Run: headless pygame with SDL's dummy video driver; simulated clock (each Clock.tick advances the game by its frame time, no real sleeping); random seed 0; keys injected as events and as key.get_pressed() state; no mouse input.
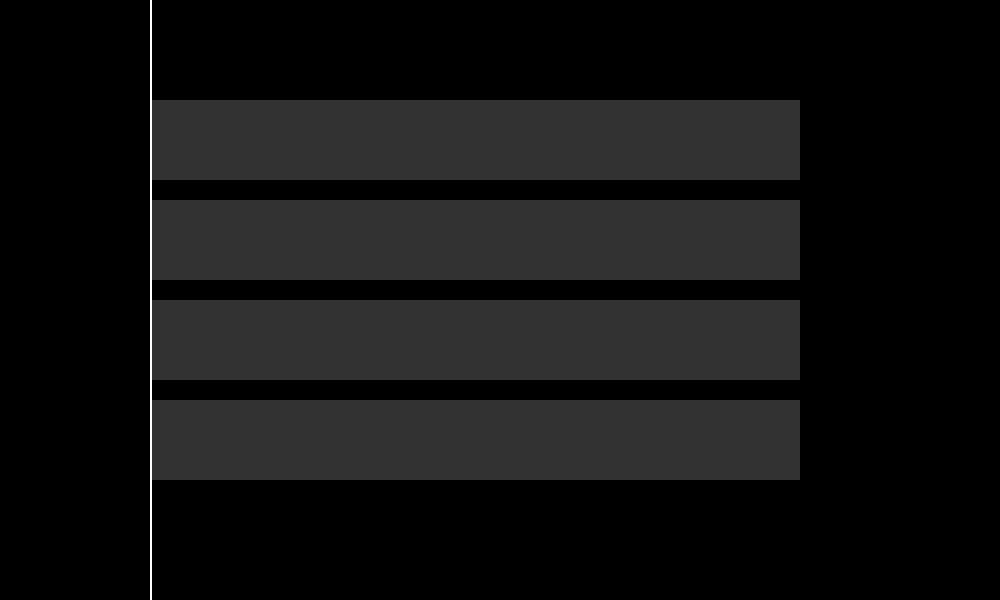
Frame 1 of 4 · flips 1–60 · no input
Frame 2 of 4 · flips 61–180 · tapped SPACE, RETURN · held RIGHT (→), D · screen unchanged from frame 1, image omitted
Frame 3 of 4 · flips 181–300 · held DOWN (↓), S · screen unchanged from frame 2, image omitted
Frame 4 of 4 · flips 301–420 · held LEFT (←), A, UP (↑), W · screen unchanged from frame 3, image omitted

The pygame program that drew these frames:

import pygame
import sys

pygame.init()

SCREEN_WIDTH = 1000
SCREEN_HEIGHT = 600
screen = pygame.display.set_mode((SCREEN_WIDTH, SCREEN_HEIGHT))
pygame.display.set_caption("RhythmGame")

clock = pygame.time.Clock()
FPS = 60

#レーンの描画
LANE_HEIGHT = 80
LANE_GAP = 20
NUM_LANES = 4
LANE_Y = [100 + i*(LANE_HEIGHT + LANE_GAP) for i in range(NUM_LANES)]
HIT_LINE_X = 150
LANE_END_X = SCREEN_WIDTH -200

def draw_lanes():
    for y in LANE_Y:
        pygame.draw.rect(screen,(50,50,50),(HIT_LINE_X, y, LANE_END_X - HIT_LINE_X, LANE_HEIGHT))
    pygame.draw.line(screen, (255,255,255), (HIT_LINE_X, 0), (HIT_LINE_X,SCREEN_HEIGHT), 2)

def main():
    running = True
    while running:
        for event in pygame.event.get():
            if event.type == pygame.QUIT:
                running = False
        
        screen.fill((0,0,0))
        draw_lanes()
        
        pygame.display.flip()
        
        clock.tick(FPS)
        
    pygame.quit()
    sys.exit()
    
if __name__ == "__main__":
    main()
